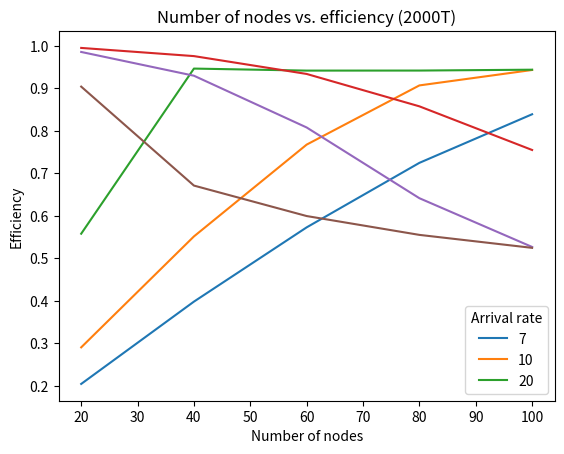

Python code for this plot:
import matplotlib.pyplot as plt

NODE_NUM = [20, 40, 60, 80, 100]
PACKET_RATE = [7, 10, 20]

# Convert throughput from bps to Mbps
input_throughput_list = [[204765.0, 398337.0, 572977.5, 724710.0, 839008.5], [290764.5, 551665.5, 767617.5, 906853.5, 943146.0], [558072.0, 946434.0, 941695.5, 941799.0, 943824.0]]

output_throughput_list = [[], [], []]
counter = 0

for list1 in input_throughput_list:
    for value in list1:
        output_throughput_list[counter].append(value/1e6)
    print(output_throughput_list[counter])
    counter += 1

# Throughput 2000T, non-persistent (in Mbps)
tp_2000_7 = [0.204765, 0.398337, 0.5729775, 0.72471, 0.8390085]
tp_2000_10 = [0.2907645, 0.5516655, 0.7676175, 0.9068535, 0.943146]
tp_2000_20 = [0.558072, 0.946434, 0.9416955, 0.941799, 0.943824]

# Efficiency 2000T, non-persistent
eff_2000_7 = [0.9950361175295755, 0.9757924055470225, 0.9338207971524681, 0.857651567733953, 0.7549993453439104]
eff_2000_10 = [0.9855454887485637, 0.9296453578018756, 0.8079308243422029, 0.641577772212294, 0.5269123664731136]
eff_2000_20 = [0.9040231127914916, 0.6712726344234738, 0.5996208177728536, 0.5553043770507752, 0.5247984306490504]

plt.plot(NODE_NUM, tp_2000_7)  # 7 packets/sec
plt.plot(NODE_NUM, tp_2000_10)  # 10 packets/sec
plt.plot(NODE_NUM, tp_2000_20)  # 20 packets/sec

plt.legend(["7", "10", "20"], title='Arrival rate')
plt.ylabel("Throughput (Mbps)")
plt.xlabel("Number of nodes")
plt.title('Number of nodes vs. throughput (2000T)')
plt.show()

plt.plot(NODE_NUM, eff_2000_7)  # 7 packets/sec
plt.plot(NODE_NUM, eff_2000_10)  # 10 packets/sec
plt.plot(NODE_NUM, eff_2000_20)  # 20 packets/sec

plt.legend(["7", "10", "20"], title='Arrival rate')
plt.ylabel("Efficiency")
plt.xlabel("Number of nodes")
plt.title('Number of nodes vs. efficiency (2000T)')
plt.show()
